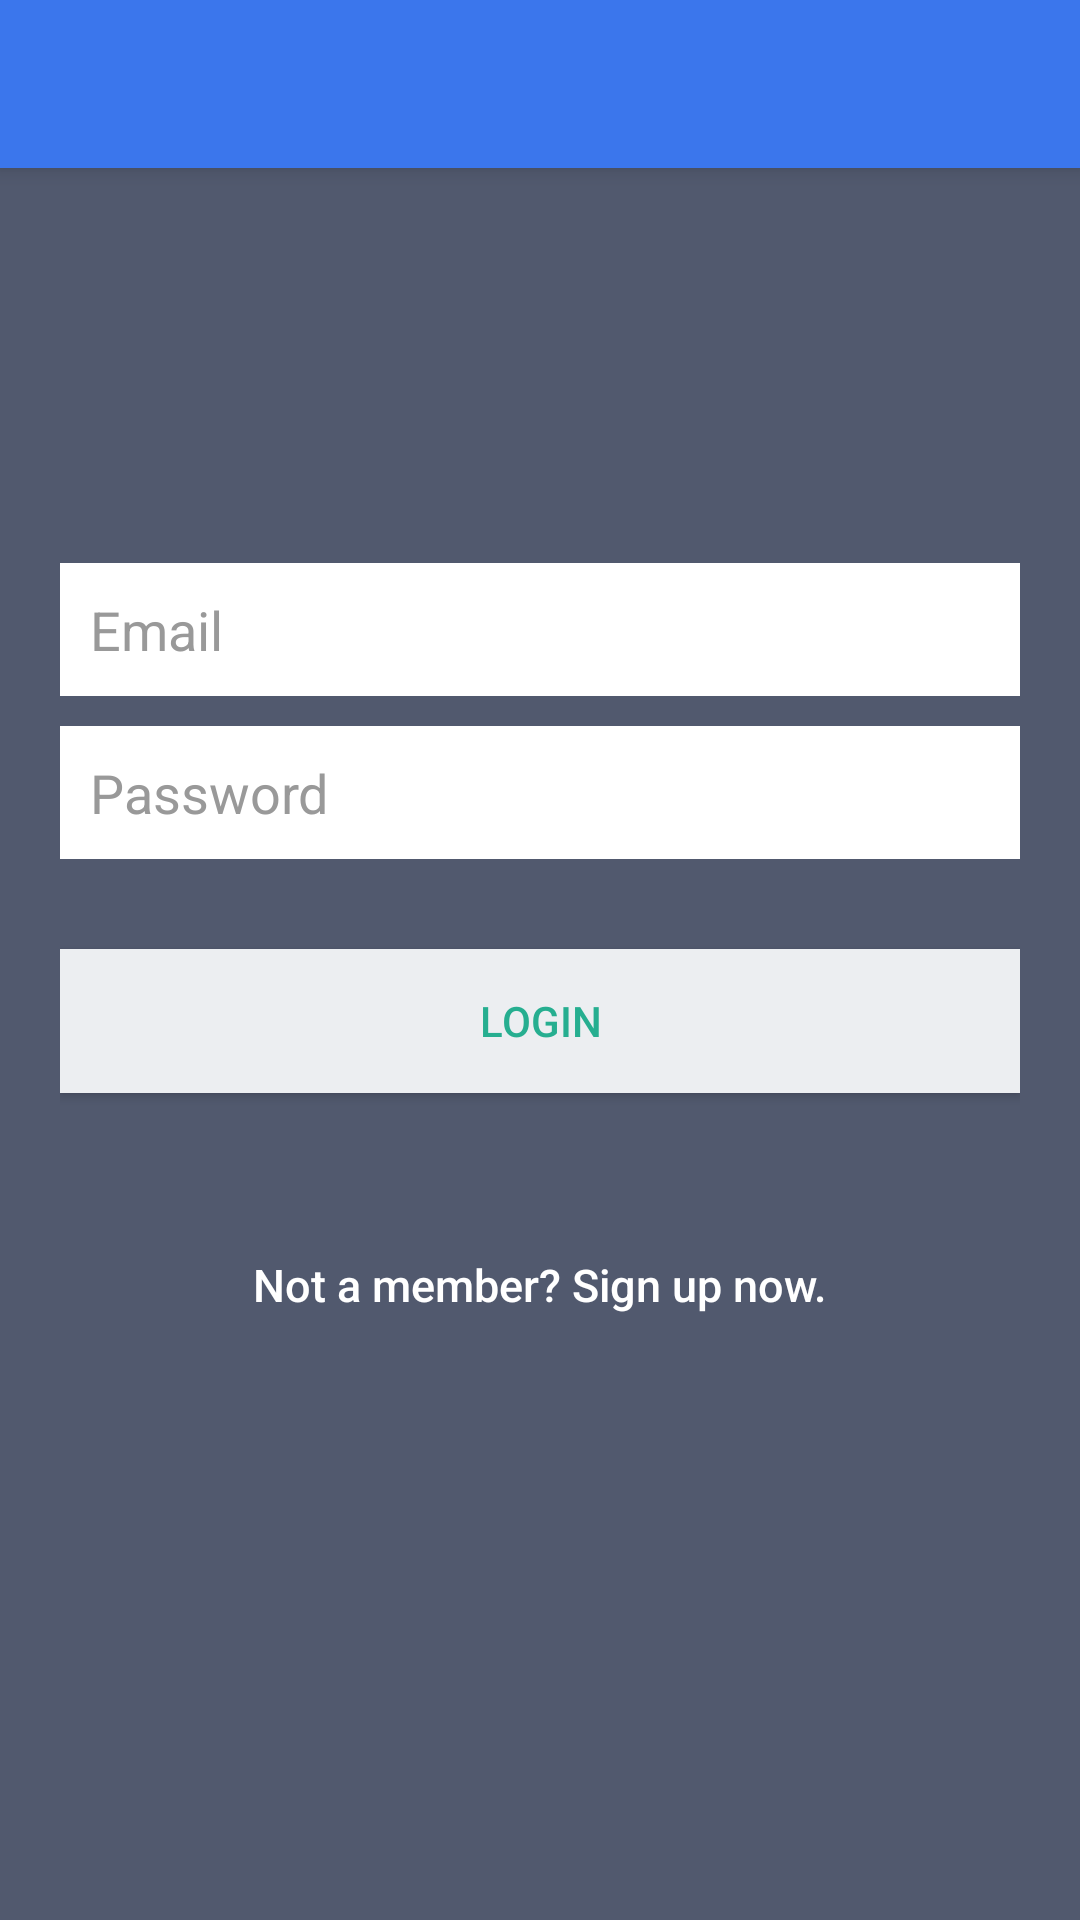

Write the Android layout XML for this screen, with the resource values it uses.
<!-- AndroidManifest.xml: activity theme AppTheme.NoActionBar -->
<!-- res/layout/activity_login.xml -->
<?xml version="1.0" encoding="utf-8"?>
<android.support.design.widget.CoordinatorLayout
        xmlns:android="http://schemas.android.com/apk/res/android"
        xmlns:app="http://schemas.android.com/apk/res-auto"
        xmlns:tools="http://schemas.android.com/tools"
        android:layout_width="match_parent"
        android:layout_height="match_parent"
        android:background="@color/bg_login"
        tools:context=".activity.LoginActivity">

    <android.support.design.widget.AppBarLayout
            android:layout_height="wrap_content"
            android:layout_width="match_parent"
            android:theme="@style/AppTheme.AppBarOverlay">

        <android.support.v7.widget.Toolbar
                android:id="@+id/toolbar"
                android:layout_width="match_parent"
                android:layout_height="?attr/actionBarSize"
                android:background="?attr/colorPrimary"
                app:popupTheme="@style/AppTheme.PopupOverlay"/>

    </android.support.design.widget.AppBarLayout>

    <include layout="@layout/content_login"/>

    <LinearLayout
            android:layout_width="fill_parent"
            android:layout_height="wrap_content"
            android:layout_gravity="center"
            android:orientation="vertical"
            android:paddingLeft="20dp"
            android:paddingRight="20dp" >

        <EditText
                android:id="@+id/email"
                android:layout_width="fill_parent"
                android:layout_height="wrap_content"
                android:layout_marginBottom="10dp"
                android:background="@color/white"
                android:hint="@string/hint_email"
                android:inputType="textEmailAddress"
                android:padding="10dp"
                android:singleLine="true"
                android:textColor="@color/input_login"
                android:textColorHint="@color/input_login_hint" />

        <EditText
                android:id="@+id/password"
                android:layout_width="fill_parent"
                android:layout_height="wrap_content"
                android:layout_marginBottom="10dp"
                android:background="@color/white"
                android:hint="@string/hint_password"
                android:inputType="textPassword"
                android:padding="10dp"

                android:textColor="@color/input_login"
                android:textColorHint="@color/input_login_hint" />

        

        <Button
                android:id="@+id/btnLogin"
                android:layout_width="fill_parent"
                android:layout_height="wrap_content"
                android:layout_marginTop="20dip"
                android:background="@color/btn_login_bg"
                android:text="@string/btn_login"
                android:textColor="@color/btn_login" />

        

        <Button
                android:id="@+id/btnLinkToRegisterScreen"
                android:layout_width="fill_parent"
                android:layout_height="wrap_content"
                android:layout_marginTop="40dip"
                android:background="@null"
                android:text="@string/btn_link_to_register"
                android:textAllCaps="false"
                android:textColor="@color/white"
                android:textSize="15dp" />
    </LinearLayout>


</android.support.design.widget.CoordinatorLayout>
<!-- res/layout/content_login.xml (included above) -->
<?xml version="1.0" encoding="utf-8"?>
<android.support.constraint.ConstraintLayout
        xmlns:android="http://schemas.android.com/apk/res/android"
        xmlns:tools="http://schemas.android.com/tools"
        xmlns:app="http://schemas.android.com/apk/res-auto"
        android:layout_width="match_parent"
        android:layout_height="match_parent"
        app:layout_behavior="@string/appbar_scrolling_view_behavior"
        tools:showIn="@layout/activity_login"
        tools:context=".activity.LoginActivity">

</android.support.constraint.ConstraintLayout>
<!-- resources referenced by this layout -->
<resources>
  <color name="bg_login">#51596e</color>
  <color name="btn_login">#26ae90</color>
  <color name="btn_login_bg">#eceef1</color>
  <color name="input_login">#854e4ce1</color>
  <color name="input_login_hint">#999999</color>
  <color name="white">#ffffff</color>
  <string name="btn_link_to_register">Not a member? Sign up now.</string>
  <string name="btn_login">LOGIN</string>
  <string name="hint_email">Email</string>
  <string name="hint_password">Password</string>
  <style name="AppTheme.AppBarOverlay" parent="ThemeOverlay.AppCompat.Dark.ActionBar" />
  <style name="AppTheme.PopupOverlay" parent="ThemeOverlay.AppCompat.Light" />
  <style name="AppTheme.NoActionBar">
          <item name="windowActionBar">false</item>
          <item name="windowNoTitle">true</item>
      </style>
</resources>
